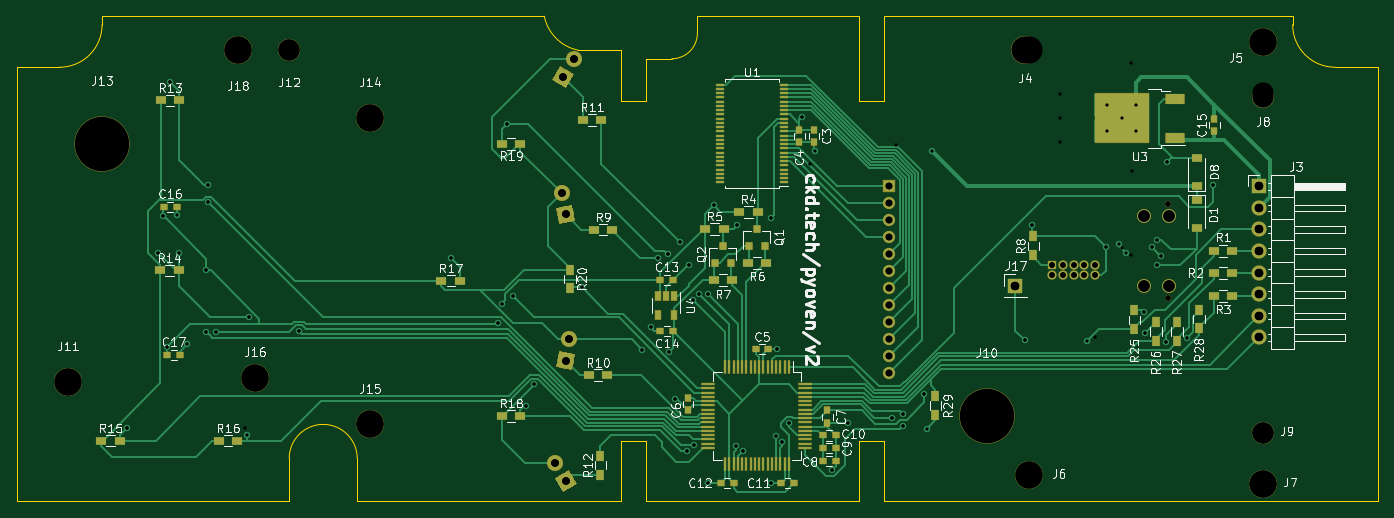
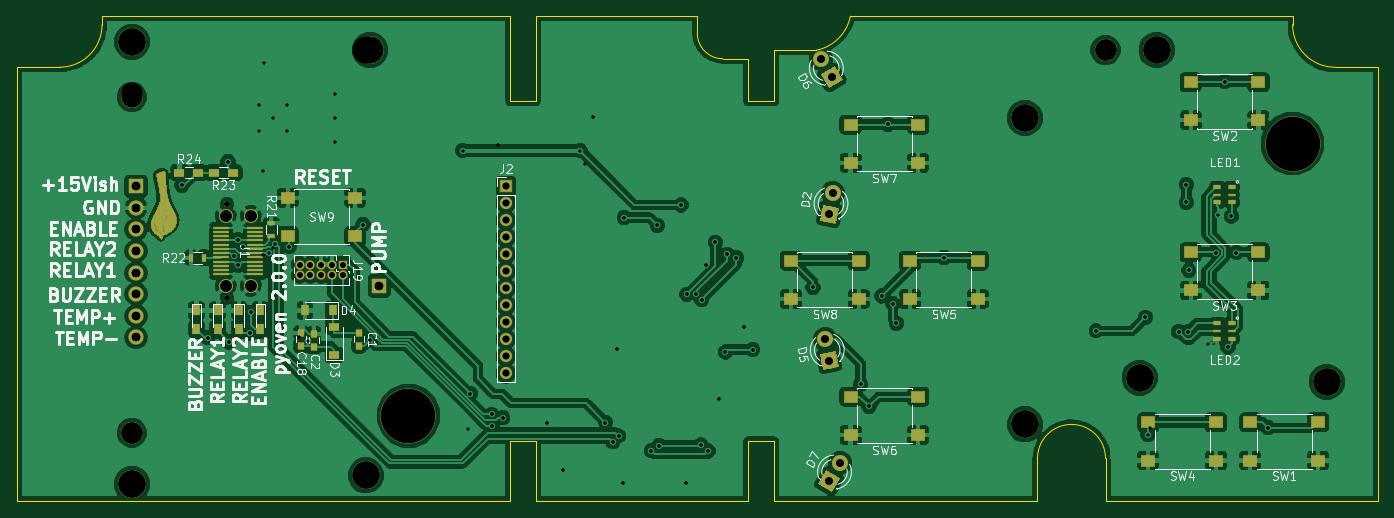
Circuit board: 10 layer files. Board 160.0 x 57.0 mm.
- bottom_copper: pyoven-B.Cu.gbl (277108 bytes)
- bottom_mask: pyoven-B.Mask.gbs (27642 bytes)
- bottom_silk: pyoven-B.SilkS.gbo (49264 bytes)
- outline: pyoven-Edge.Cuts.gm1 (2373 bytes)
- top_copper: pyoven-F.Cu.gtl (54299 bytes)
- top_mask: pyoven-F.Mask.gts (9959 bytes)
- top_silk: pyoven-F.SilkS.gto (64019 bytes)
- drill: pyoven-NPTH.drl (479 bytes)
- drill: pyoven-PTH.drl (1947 bytes)
- drill: pyoven.drl (2242 bytes)

=== bottom_copper: pyoven-B.Cu.gbl (277108 bytes, source omitted) ===
=== bottom_mask: pyoven-B.Mask.gbs (27642 bytes, source omitted) ===
=== bottom_silk: pyoven-B.SilkS.gbo (49264 bytes, source omitted) ===
=== outline: pyoven-Edge.Cuts.gm1 ===
%TF.GenerationSoftware,KiCad,Pcbnew,(5.0.0-3-g5ebb6b6)*%
%TF.CreationDate,2018-07-24T23:49:47-07:00*%
%TF.ProjectId,pyoven,70796F76656E2E6B696361645F706362,rev?*%
%TF.SameCoordinates,Original*%
%TF.FileFunction,Profile,NP*%
%FSLAX46Y46*%
G04 Gerber Fmt 4.6, Leading zero omitted, Abs format (unit mm)*
G04 Created by KiCad (PCBNEW (5.0.0-3-g5ebb6b6)) date Tuesday, July 24, 2018 at 11:49:47 PM*
%MOMM*%
%LPD*%
G01*
G04 APERTURE LIST*
%ADD10C,0.150000*%
G04 APERTURE END LIST*
D10*
X202000000Y-43000000D02*
X250000000Y-43000000D01*
X199000000Y-43000000D02*
X180000000Y-43000000D01*
X202000000Y-53000000D02*
X202000000Y-43000000D01*
X199000000Y-53000000D02*
X202000000Y-53000000D01*
X199000000Y-53000000D02*
X199000000Y-43000000D01*
X174000000Y-48000000D02*
X177000000Y-48000000D01*
X171000000Y-53000000D02*
X171000000Y-47000000D01*
X174000000Y-53000000D02*
X171000000Y-53000000D01*
X174000000Y-48000000D02*
X174000000Y-53000000D01*
X140000000Y-95000000D02*
X140000000Y-100000000D01*
X132000000Y-95000000D02*
X132000000Y-100000000D01*
X202000000Y-100000000D02*
X260000000Y-100000000D01*
X202000000Y-93000000D02*
X202000000Y-100000000D01*
X199000000Y-93000000D02*
X202000000Y-93000000D01*
X199000000Y-100000000D02*
X199000000Y-93000000D01*
X174000000Y-100000000D02*
X199000000Y-100000000D01*
X174000000Y-93000000D02*
X174000000Y-100000000D01*
X171000000Y-93000000D02*
X174000000Y-93000000D01*
X171000000Y-100000000D02*
X171000000Y-93000000D01*
X140000000Y-100000000D02*
X171000000Y-100000000D01*
X132000000Y-95000000D02*
G75*
G02X140000000Y-95000000I4000000J0D01*
G01*
X100000000Y-100000000D02*
X132000000Y-100000000D01*
X166000000Y-47000000D02*
X171000000Y-47000000D01*
X166001733Y-47000346D02*
G75*
G02X162000000Y-42999999I998267J5000346D01*
G01*
X177000000Y-48000000D02*
G75*
G03X180000000Y-45000000I0J3000000D01*
G01*
X180000000Y-43000000D02*
X180000000Y-45000000D01*
X110000000Y-43000000D02*
X162000000Y-43000000D01*
X110000000Y-44000000D02*
X110000000Y-43000000D01*
X105000000Y-49000000D02*
X100000000Y-49000000D01*
X110000000Y-44000000D02*
G75*
G02X105000000Y-49000000I-5000000J0D01*
G01*
X250000000Y-44000000D02*
X250000000Y-43000000D01*
X260000000Y-49000000D02*
X255000000Y-49000000D01*
X255000000Y-49000000D02*
G75*
G02X250000000Y-44000000I0J5000000D01*
G01*
X100000000Y-100000000D02*
X100000000Y-49000000D01*
X260000000Y-100000000D02*
X260000000Y-49000000D01*
M02*

=== top_copper: pyoven-F.Cu.gtl (54299 bytes, source omitted) ===
=== top_mask: pyoven-F.Mask.gts (9959 bytes, source omitted) ===
=== top_silk: pyoven-F.SilkS.gto (64019 bytes, source omitted) ===
=== drill: pyoven-NPTH.drl ===
M48
;DRILL file {KiCad (2018-01-05 revision b98cc0b)-master} date Saturday, January 06, 2018 'PMt' 02:19:32 PM
;FORMAT={2:4/ absolute / inch / suppress leading zeros}
FMAT,2
INCH,TZ
T1C0.0248
T2C0.0984
T3C0.1260
T4C0.2362
%
G90
G05
M72
T1
X92638Y-25630
X92638Y-29961
T2
X97047Y-20472
X97047Y-36220
X51969Y-18504
T3
X55709Y-35827
X49606Y-18504
X55709Y-21654
X50394Y-33661
X97047Y-18110
X41732Y-33858
X86220Y-18504
X86220Y-38189
X97047Y-38583
T4
X84252Y-35433
X43307Y-22835
T0
M30

=== drill: pyoven-PTH.drl ===
M48
;DRILL file {KiCad (2018-01-05 revision b98cc0b)-master} date Saturday, January 06, 2018 'PMt' 02:19:32 PM
;FORMAT={2:4/ absolute / inch / suppress leading zeros}
FMAT,2
INCH,TZ
T1C0.0150
T2C0.0256
T3C0.0315
T4C0.0354
T5C0.0394
T6C0.0531
%
G90
G05
M72
T1
X44449Y-35984
X45906Y-27874
X46142Y-26181
X46299Y-32244
X46457Y-19961
X46850Y-27874
X48110Y-28701
X48133Y-31539
X48228Y-24724
X48228Y-25551
X48583Y-31535
X49921Y-35984
X50118Y-30866
X52402Y-31496
X59449Y-28110
X61654Y-31142
X61811Y-30236
X62047Y-21929
X62318Y-29876
X62913Y-34994
X63307Y-33976
X65512Y-29488
X68307Y-32362
X68701Y-31339
X69055Y-28110
X69488Y-27953
X69567Y-32480
X69843Y-34646
X70039Y-27402
X70377Y-37056
X70472Y-28465
X70663Y-30046
X70707Y-36786
X70921Y-29767
X71339Y-29803
X71378Y-38543
X71614Y-25669
X72638Y-36811
X72717Y-26614
X72992Y-37047
X74252Y-26260
X74291Y-38543
X74511Y-36362
X74567Y-32323
X74780Y-36630
X75118Y-35748
X75709Y-21575
X76063Y-23780
X77087Y-37953
X77846Y-35754
X79873Y-35521
X80079Y-22874
X80375Y-35894
X80394Y-35354
X81379Y-34407
X86024Y-31929
X86339Y-26575
X87638Y-20551
X87638Y-21654
X87638Y-22756
X89291Y-31777
X89764Y-27598
X90512Y-27638
X90945Y-19094
X90961Y-27970
X90984Y-24094
X91535Y-30630
X91575Y-31614
X91912Y-27624
X92126Y-27283
X92126Y-28465
X92329Y-28017
X92559Y-32008
X92598Y-23661
X93543Y-31811
X94724Y-24764
T2
X87283Y-28425
X87283Y-28925
X87783Y-28425
X87783Y-28925
X88283Y-28425
X88283Y-28925
X88783Y-28425
X88783Y-28925
X89283Y-28425
X89283Y-28925
T3
X79724Y-24803
X79724Y-25591
X79724Y-26378
X79724Y-27165
X79724Y-27953
X79724Y-28740
X79724Y-29528
X79724Y-30315
X79724Y-31102
X79724Y-31890
X79724Y-32677
X79724Y-33465
T4
X64764Y-32874
X64937Y-31889
X64264Y-37599
X64764Y-38465
X64590Y-25118
X64764Y-26102
X64646Y-19764
X65146Y-18898
T5
X85591Y-29409
X96850Y-24803
X96850Y-25803
X96850Y-26803
X96850Y-27803
X96850Y-28803
X96850Y-29803
X96850Y-30803
X96850Y-31803
T6
X91547Y-26181
X91547Y-29409
X92705Y-26181
X92705Y-29409
T0
M30

=== drill: pyoven.drl ===
M48
;DRILL file {KiCad (5.0.0-3-g5ebb6b6)} date Tuesday, July 24, 2018 at 11:49:52 PM
;FORMAT={2:4/ absolute / inch / suppress leading zeros}
FMAT,2
INCH,TZ
T1C0.0150
T2C0.0256
T3C0.0315
T4C0.0354
T5C0.0394
T6C0.0531
T7C0.0248
T8C0.0984
T9C0.1260
T10C0.2520
%
G90
G05
M72
T1
X44449Y-35984
X45906Y-27874
X46142Y-26181
X46299Y-32244
X46457Y-19961
X46772Y-26142
X46850Y-27874
X47244Y-32126
X48110Y-28701
X48133Y-31539
X48228Y-24724
X48228Y-25551
X48583Y-31535
X50000Y-36299
X50118Y-30866
X52402Y-31496
X59449Y-28110
X61654Y-31142
X61811Y-30236
X62047Y-21929
X62318Y-29876
X62913Y-34994
X63307Y-33976
X65512Y-29488
X68307Y-32362
X68701Y-31339
X69055Y-28110
X69488Y-27953
X69567Y-32480
X69843Y-34646
X70039Y-27402
X70377Y-37056
X70472Y-28465
X70663Y-30046
X70707Y-36786
X70921Y-29767
X71339Y-29803
X71378Y-38543
X71614Y-25669
X72638Y-36811
X72717Y-26614
X72992Y-37047
X74252Y-26260
X74291Y-38543
X74511Y-36362
X74567Y-32323
X74780Y-36630
X75118Y-35748
X75709Y-21575
X76299Y-23150
X77087Y-37953
X77846Y-35754
X79873Y-35521
X80375Y-35894
X80394Y-35354
X81379Y-34407
X81496Y-36024
X81732Y-23150
X86024Y-31929
X86339Y-26575
X88898Y-31969
X89764Y-27598
X89852Y-21053
X89852Y-22254
X90401Y-27458
X90512Y-21654
X90709Y-27874
X91171Y-21053
X91171Y-22254
X91535Y-30630
X91575Y-31614
X91912Y-27624
X92126Y-27283
X92126Y-28465
X92329Y-28017
X92559Y-32008
X92598Y-23661
X93543Y-31811
X94724Y-24764
T2
X87283Y-28425
X87283Y-28925
X87783Y-28425
X87783Y-28925
X88283Y-28425
X88283Y-28925
X88783Y-28425
X88783Y-28925
X89283Y-28425
X89283Y-28925
T3
X79724Y-24803
X79724Y-25591
X79724Y-26378
X79724Y-27165
X79724Y-27953
X79724Y-28740
X79724Y-29528
X79724Y-30315
X79724Y-31102
X79724Y-31890
X79724Y-32677
X79724Y-33465
T4
X64264Y-37599
X64764Y-38465
X64764Y-32874
X64937Y-31889
X64590Y-25118
X64764Y-26102
X64646Y-19764
X65146Y-18898
T5
X85591Y-29409
X96850Y-24803
X96850Y-25803
X96850Y-26803
X96850Y-27803
X96850Y-28803
X96850Y-29803
X96850Y-30803
X96850Y-31803
T6
X91547Y-26181
X91547Y-29409
X92705Y-26181
X92705Y-29409
T7
X92638Y-25630
X92638Y-29961
T8
X97047Y-20669
X51969Y-18504
X97047Y-36220
T9
X97047Y-38583
X49606Y-18504
X50394Y-33661
X86024Y-18504
X97047Y-18110
X41732Y-33858
X55709Y-21654
X86220Y-38189
X55709Y-35827
T10
X84252Y-35433
X43307Y-22835
T0
M30
